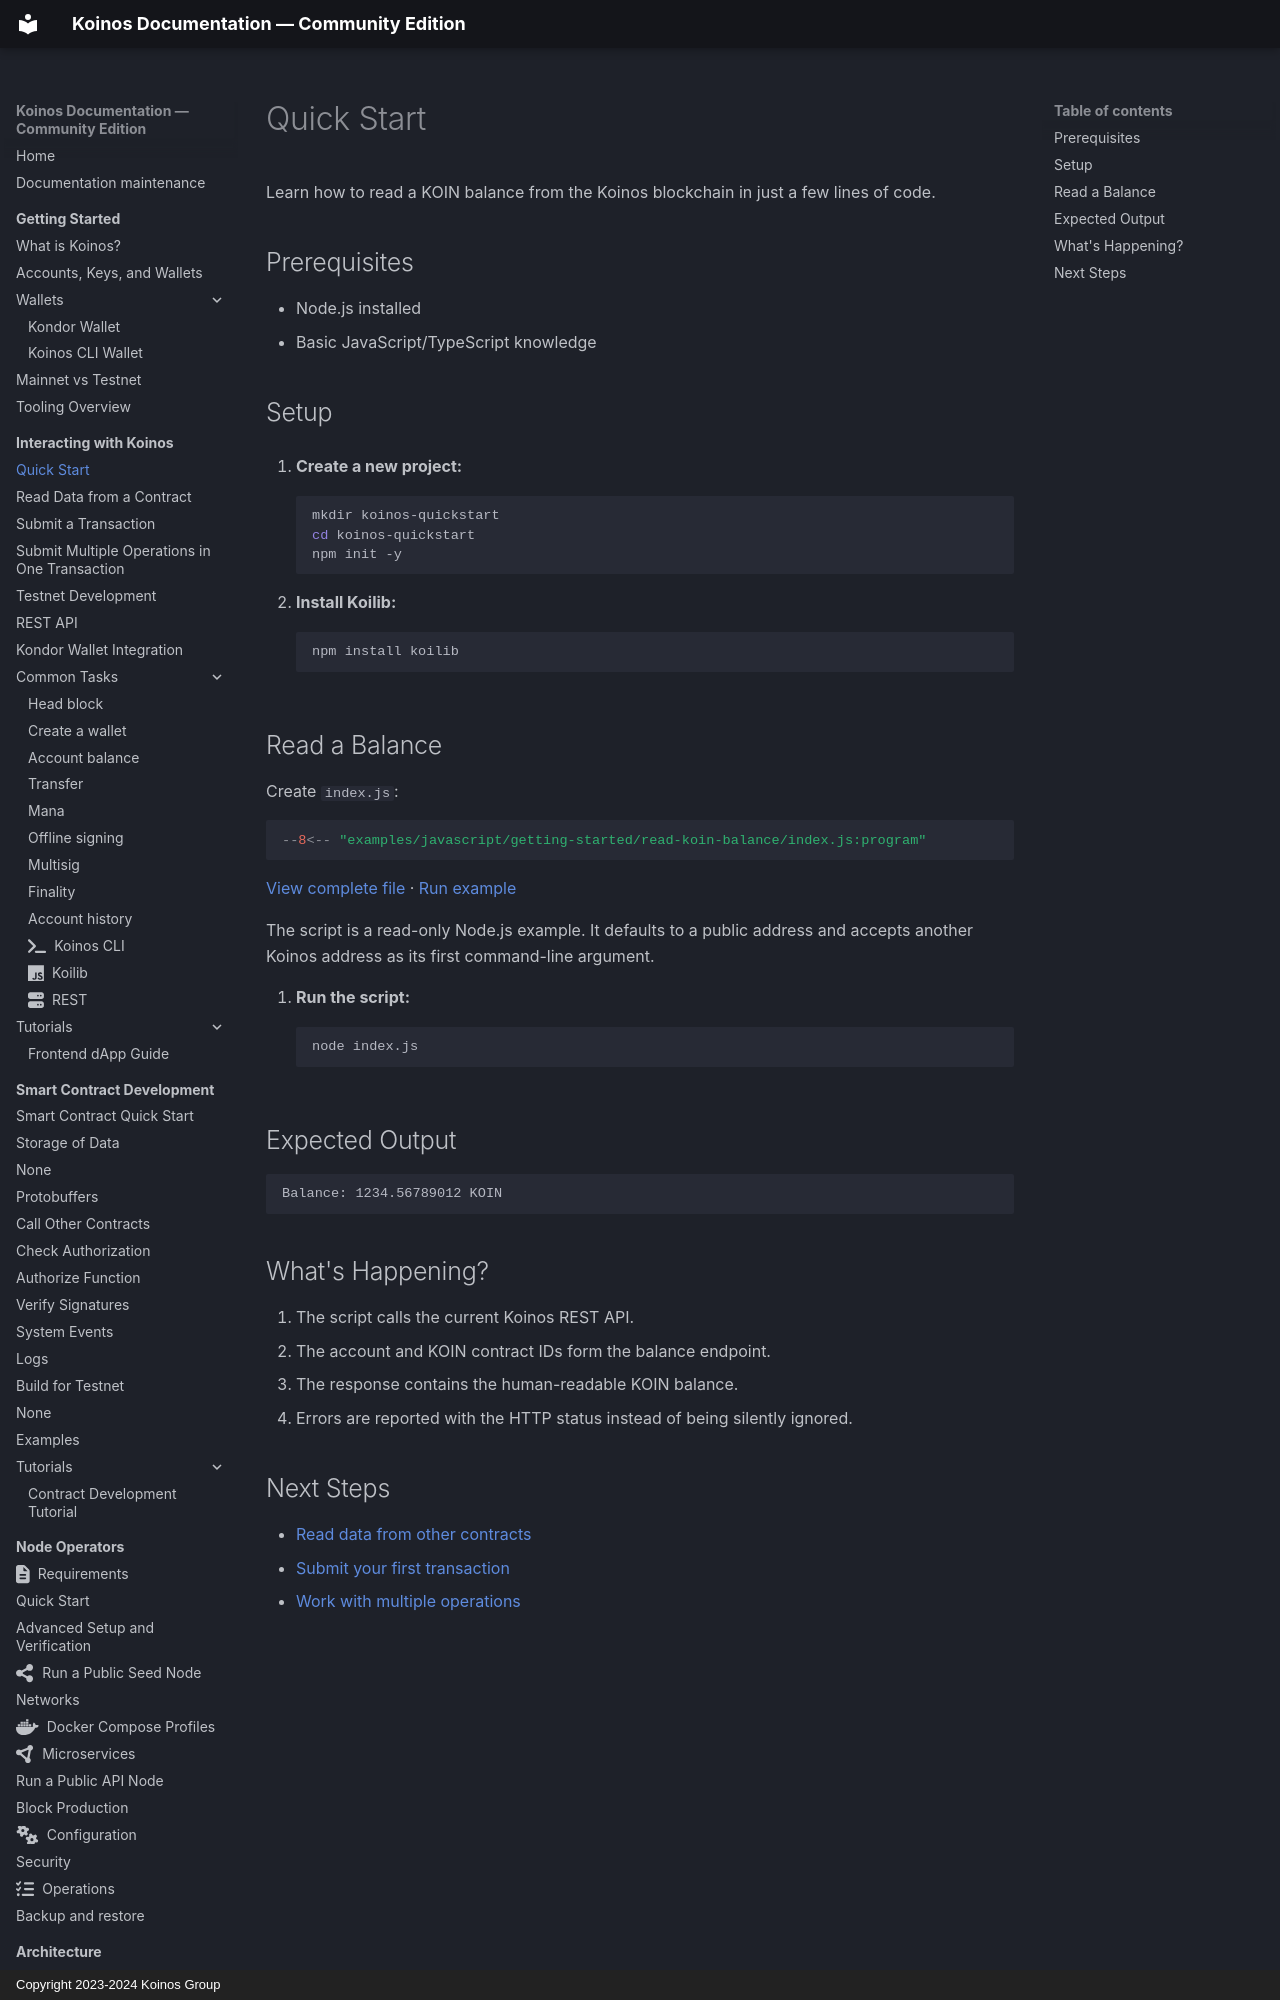

repository: pgarciagon/koinos-docs · page: interacting/quick-start/index.html · generator: mkdocs · copyright: Copyright 2023-2024 Koinos Group

# Quick Start

Learn how to read a KOIN balance from the Koinos blockchain in just a few lines of code.

## Prerequisites

- Node.js installed
- Basic JavaScript/TypeScript knowledge

## Setup

1. **Create a new project:**
```bash
mkdir koinos-quickstart
cd koinos-quickstart
npm init -y
```

2. **Install Koilib:**
```bash
npm install koilib
```
